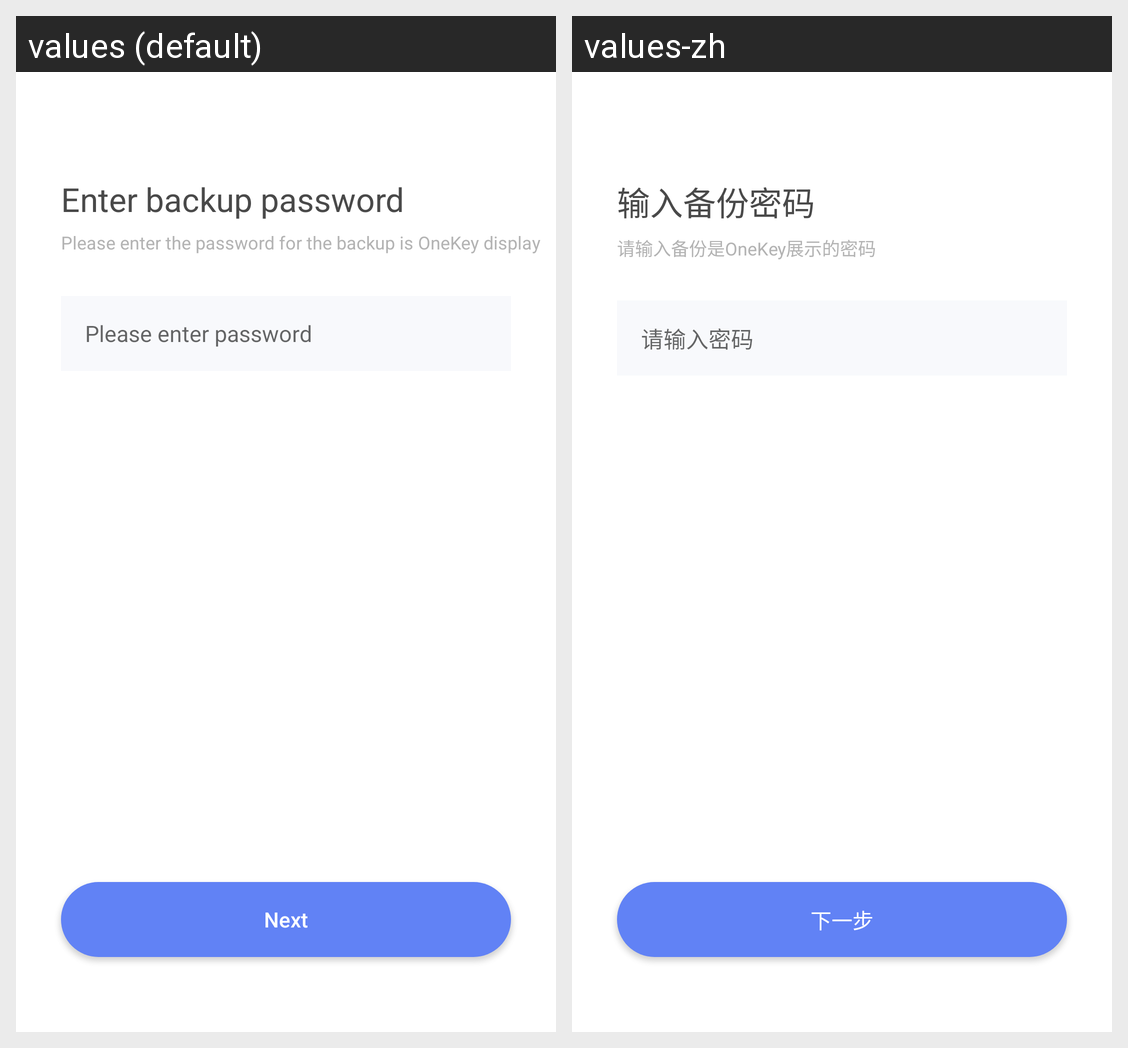

Translations of the strings shown on this Android screen, per locale in the grid:
Android screen res/layout/activity_input_backup_pass.xml rendered under 2 locales, left to right: values (default), values-zh. Device: Nexus 5 (rendered at 1080×1920; each locale shown at half size, 540×960, under a caption strip naming it); theme AppTheme.
Strings drawn on this screen, with the default value and each locale's value (text and hints the layout hard-codes, and strings that could not be matched under every locale, appear in the picture but are not listed):

input_backup_pass
  values: Enter backup password
  values-zh: 输入备份密码

input_key_pass
  values: Please enter the password for the backup is OneKey display
  values-zh: 请输入备份是OneKey展示的密码

please_input_pass
  values: Please enter password
  values-zh: 请输入密码

next
  values: Next
  values-zh: 下一步
